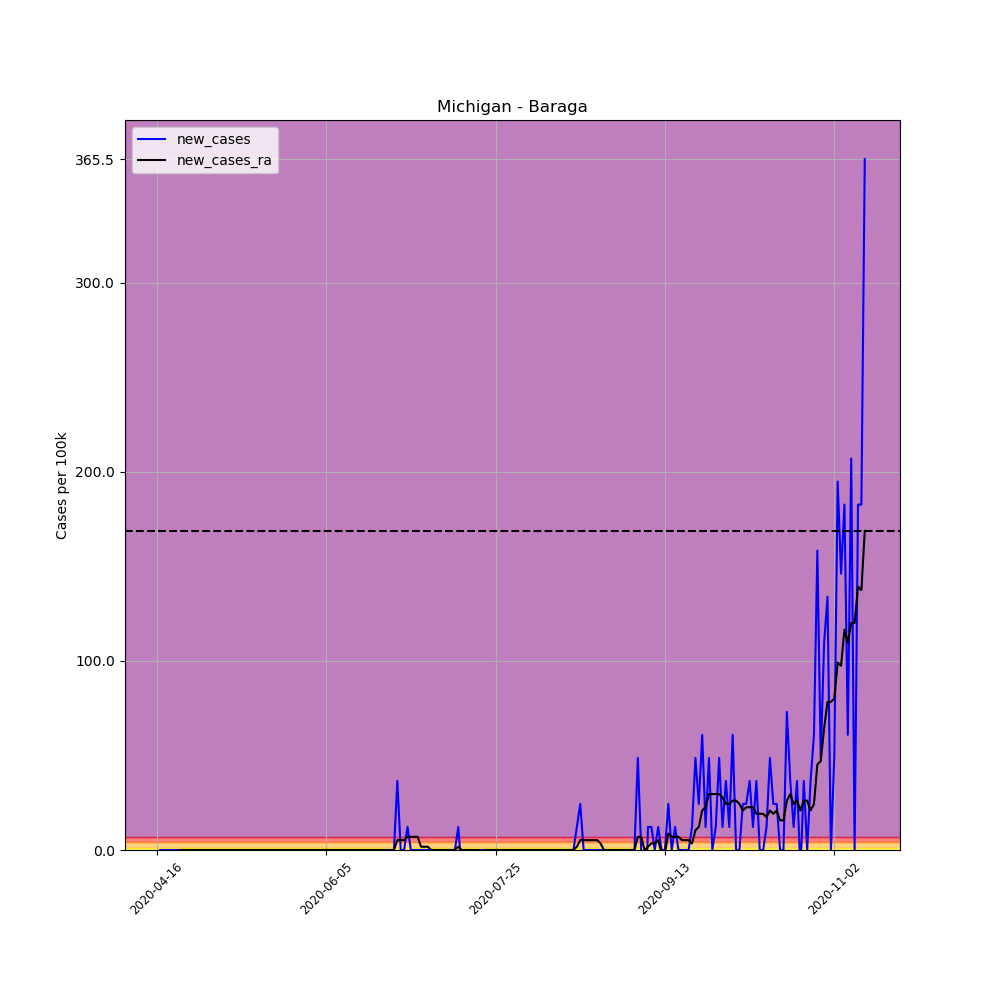

Source data for this figure (header and first rows):
, date, county, state, fips, cases, deaths, COUNTY, STNAME, CTYNAME, POPESTIMATE2019, per_100k, per_100k_ra, new_cases, new_cases_ra
625681, 2020-04-16, Baraga, Michigan, 26013, 1, 0, 13, Michigan, Baraga, 8209, 12.18, , , 
625682, 2020-04-17, Baraga, Michigan, 26013, 1, 0, 13, Michigan, Baraga, 8209, 12.18, , 0.0, 
625683, 2020-04-18, Baraga, Michigan, 26013, 1, 0, 13, Michigan, Baraga, 8209, 12.18, , 0.0, 
625684, 2020-04-19, Baraga, Michigan, 26013, 1, 0, 13, Michigan, Baraga, 8209, 12.18, , 0.0, 
625685, 2020-04-20, Baraga, Michigan, 26013, 1, 0, 13, Michigan, Baraga, 8209, 12.18, , 0.0, 
625686, 2020-04-21, Baraga, Michigan, 26013, 1, 0, 13, Michigan, Baraga, 8209, 12.18, , 0.0, 
625687, 2020-04-22, Baraga, Michigan, 26013, 1, 0, 13, Michigan, Baraga, 8209, 12.18, 12.18, 0.0, 
625688, 2020-04-23, Baraga, Michigan, 26013, 1, 0, 13, Michigan, Baraga, 8209, 12.18, 12.18, 0.0, 0.0
625689, 2020-04-24, Baraga, Michigan, 26013, 1, 0, 13, Michigan, Baraga, 8209, 12.18, 12.18, 0.0, 0.0
625690, 2020-04-25, Baraga, Michigan, 26013, 1, 0, 13, Michigan, Baraga, 8209, 12.18, 12.18, 0.0, 0.0
625691, 2020-04-26, Baraga, Michigan, 26013, 1, 0, 13, Michigan, Baraga, 8209, 12.18, 12.18, 0.0, 0.0
625692, 2020-04-27, Baraga, Michigan, 26013, 1, 0, 13, Michigan, Baraga, 8209, 12.18, 12.18, 0.0, 0.0
625693, 2020-04-28, Baraga, Michigan, 26013, 1, 0, 13, Michigan, Baraga, 8209, 12.18, 12.18, 0.0, 0.0
625694, 2020-04-29, Baraga, Michigan, 26013, 1, 0, 13, Michigan, Baraga, 8209, 12.18, 12.18, 0.0, 0.0
625695, 2020-04-30, Baraga, Michigan, 26013, 1, 0, 13, Michigan, Baraga, 8209, 12.18, 12.18, 0.0, 0.0
625696, 2020-05-01, Baraga, Michigan, 26013, 1, 0, 13, Michigan, Baraga, 8209, 12.18, 12.18, 0.0, 0.0
625697, 2020-05-02, Baraga, Michigan, 26013, 1, 0, 13, Michigan, Baraga, 8209, 12.18, 12.18, 0.0, 0.0
625698, 2020-05-03, Baraga, Michigan, 26013, 1, 0, 13, Michigan, Baraga, 8209, 12.18, 12.18, 0.0, 0.0
625699, 2020-05-04, Baraga, Michigan, 26013, 1, 0, 13, Michigan, Baraga, 8209, 12.18, 12.18, 0.0, 0.0
625700, 2020-05-05, Baraga, Michigan, 26013, 1, 0, 13, Michigan, Baraga, 8209, 12.18, 12.18, 0.0, 0.0
625701, 2020-05-06, Baraga, Michigan, 26013, 1, 0, 13, Michigan, Baraga, 8209, 12.18, 12.18, 0.0, 0.0
625702, 2020-05-07, Baraga, Michigan, 26013, 1, 0, 13, Michigan, Baraga, 8209, 12.18, 12.18, 0.0, 0.0
625703, 2020-05-08, Baraga, Michigan, 26013, 1, 0, 13, Michigan, Baraga, 8209, 12.18, 12.18, 0.0, 0.0
625704, 2020-05-09, Baraga, Michigan, 26013, 1, 0, 13, Michigan, Baraga, 8209, 12.18, 12.18, 0.0, 0.0
625705, 2020-05-10, Baraga, Michigan, 26013, 1, 0, 13, Michigan, Baraga, 8209, 12.18, 12.18, 0.0, 0.0
625706, 2020-05-11, Baraga, Michigan, 26013, 1, 0, 13, Michigan, Baraga, 8209, 12.18, 12.18, 0.0, 0.0
625707, 2020-05-12, Baraga, Michigan, 26013, 1, 0, 13, Michigan, Baraga, 8209, 12.18, 12.18, 0.0, 0.0
625708, 2020-05-13, Baraga, Michigan, 26013, 1, 0, 13, Michigan, Baraga, 8209, 12.18, 12.18, 0.0, 0.0
625709, 2020-05-14, Baraga, Michigan, 26013, 1, 0, 13, Michigan, Baraga, 8209, 12.18, 12.18, 0.0, 0.0
625710, 2020-05-15, Baraga, Michigan, 26013, 1, 0, 13, Michigan, Baraga, 8209, 12.18, 12.18, 0.0, 0.0
625711, 2020-05-16, Baraga, Michigan, 26013, 1, 0, 13, Michigan, Baraga, 8209, 12.18, 12.18, 0.0, 0.0
625712, 2020-05-17, Baraga, Michigan, 26013, 1, 0, 13, Michigan, Baraga, 8209, 12.18, 12.18, 0.0, 0.0
625713, 2020-05-18, Baraga, Michigan, 26013, 1, 0, 13, Michigan, Baraga, 8209, 12.18, 12.18, 0.0, 0.0
625714, 2020-05-19, Baraga, Michigan, 26013, 1, 0, 13, Michigan, Baraga, 8209, 12.18, 12.18, 0.0, 0.0
625715, 2020-05-20, Baraga, Michigan, 26013, 1, 0, 13, Michigan, Baraga, 8209, 12.18, 12.18, 0.0, 0.0
625716, 2020-05-21, Baraga, Michigan, 26013, 1, 0, 13, Michigan, Baraga, 8209, 12.18, 12.18, 0.0, 0.0
625717, 2020-05-22, Baraga, Michigan, 26013, 1, 0, 13, Michigan, Baraga, 8209, 12.18, 12.18, 0.0, 0.0
625718, 2020-05-23, Baraga, Michigan, 26013, 1, 0, 13, Michigan, Baraga, 8209, 12.18, 12.18, 0.0, 0.0
625719, 2020-05-24, Baraga, Michigan, 26013, 1, 0, 13, Michigan, Baraga, 8209, 12.18, 12.18, 0.0, 0.0
625720, 2020-05-25, Baraga, Michigan, 26013, 1, 0, 13, Michigan, Baraga, 8209, 12.18, 12.18, 0.0, 0.0
625721, 2020-05-26, Baraga, Michigan, 26013, 1, 0, 13, Michigan, Baraga, 8209, 12.18, 12.18, 0.0, 0.0
625722, 2020-05-27, Baraga, Michigan, 26013, 1, 0, 13, Michigan, Baraga, 8209, 12.18, 12.18, 0.0, 0.0
625723, 2020-05-28, Baraga, Michigan, 26013, 1, 0, 13, Michigan, Baraga, 8209, 12.18, 12.18, 0.0, 0.0
625724, 2020-05-29, Baraga, Michigan, 26013, 1, 0, 13, Michigan, Baraga, 8209, 12.18, 12.18, 0.0, 0.0
625725, 2020-05-30, Baraga, Michigan, 26013, 1, 0, 13, Michigan, Baraga, 8209, 12.18, 12.18, 0.0, 0.0
625726, 2020-05-31, Baraga, Michigan, 26013, 1, 0, 13, Michigan, Baraga, 8209, 12.18, 12.18, 0.0, 0.0
625727, 2020-06-01, Baraga, Michigan, 26013, 1, 0, 13, Michigan, Baraga, 8209, 12.18, 12.18, 0.0, 0.0
625728, 2020-06-02, Baraga, Michigan, 26013, 1, 0, 13, Michigan, Baraga, 8209, 12.18, 12.18, 0.0, 0.0
625729, 2020-06-03, Baraga, Michigan, 26013, 1, 0, 13, Michigan, Baraga, 8209, 12.18, 12.18, 0.0, 0.0
625730, 2020-06-04, Baraga, Michigan, 26013, 1, 0, 13, Michigan, Baraga, 8209, 12.18, 12.18, 0.0, 0.0
625731, 2020-06-05, Baraga, Michigan, 26013, 1, 0, 13, Michigan, Baraga, 8209, 12.18, 12.18, 0.0, 0.0
625732, 2020-06-06, Baraga, Michigan, 26013, 1, 0, 13, Michigan, Baraga, 8209, 12.18, 12.18, 0.0, 0.0
625733, 2020-06-07, Baraga, Michigan, 26013, 1, 0, 13, Michigan, Baraga, 8209, 12.18, 12.18, 0.0, 0.0
625734, 2020-06-08, Baraga, Michigan, 26013, 1, 0, 13, Michigan, Baraga, 8209, 12.18, 12.18, 0.0, 0.0
625735, 2020-06-09, Baraga, Michigan, 26013, 1, 0, 13, Michigan, Baraga, 8209, 12.18, 12.18, 0.0, 0.0
625736, 2020-06-10, Baraga, Michigan, 26013, 1, 0, 13, Michigan, Baraga, 8209, 12.18, 12.18, 0.0, 0.0
625737, 2020-06-11, Baraga, Michigan, 26013, 1, 0, 13, Michigan, Baraga, 8209, 12.18, 12.18, 0.0, 0.0
625738, 2020-06-12, Baraga, Michigan, 26013, 1, 0, 13, Michigan, Baraga, 8209, 12.18, 12.18, 0.0, 0.0
625739, 2020-06-13, Baraga, Michigan, 26013, 1, 0, 13, Michigan, Baraga, 8209, 12.18, 12.18, 0.0, 0.0
625740, 2020-06-14, Baraga, Michigan, 26013, 1, 0, 13, Michigan, Baraga, 8209, 12.18, 12.18, 0.0, 0.0
... 150 more rows
